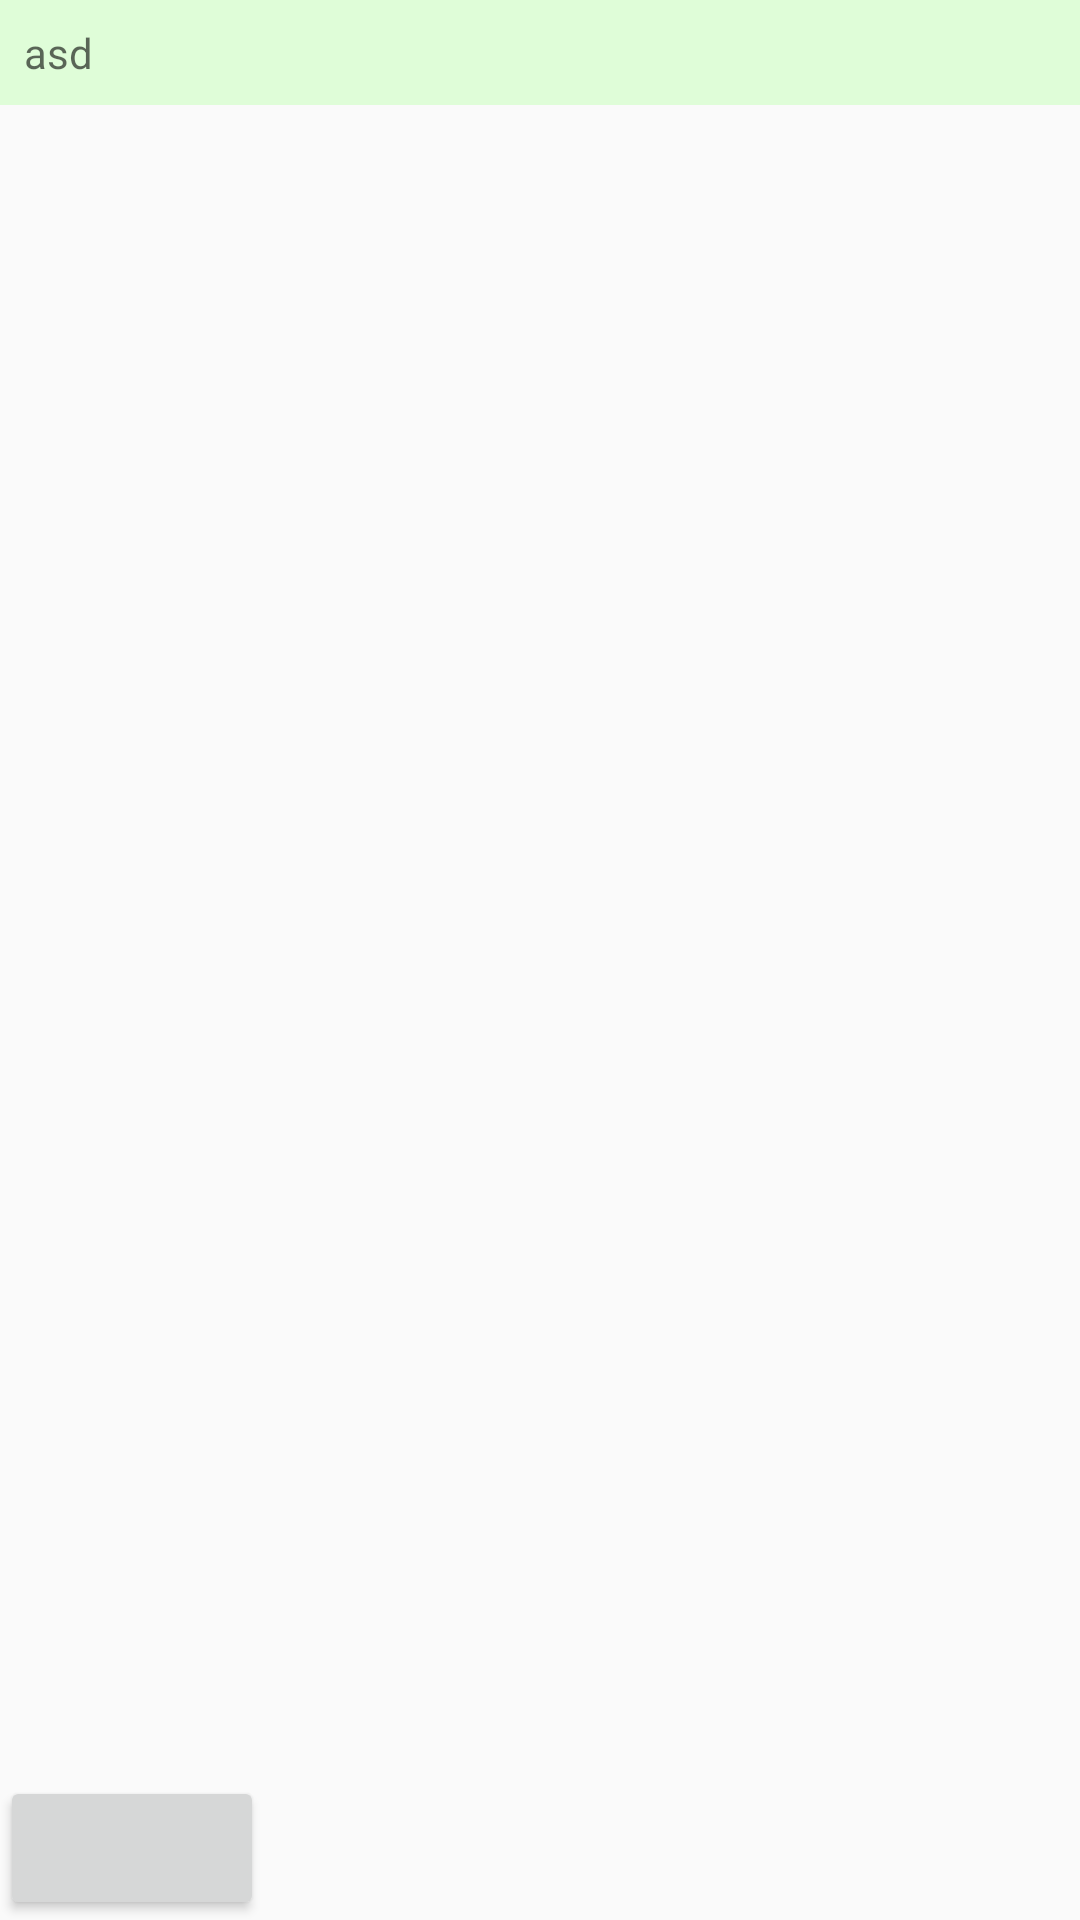

Layout XML and referenced resources for this Android screen:
<!-- AndroidManifest.xml: application theme AppTheme -->
<!-- res/layout/activity_builder.xml -->
<?xml version="1.0" encoding="utf-8"?>
<RelativeLayout xmlns:android="http://schemas.android.com/apk/res/android"
    xmlns:app="http://schemas.android.com/apk/res-auto"
    xmlns:tools="http://schemas.android.com/tools"
    android:layout_width="match_parent"
    android:layout_height="match_parent"
    tools:context="com.walden.javadesignmode.activity.BuilderActivity">

    <include layout="@layout/description" />

    <TextView
        android:layout_width="match_parent"
        android:layout_height="wrap_content"
        android:layout_centerVertical="true" />

    <Button
        android:layout_width="wrap_content"
        android:layout_height="wrap_content"
        android:layout_alignParentBottom="true" />
</RelativeLayout>
<!-- res/layout/description.xml (included above) -->
<?xml version="1.0" encoding="utf-8"?>
<TextView xmlns:android="http://schemas.android.com/apk/res/android"
    android:id="@+id/description"
    style="@style/description"
    android:layout_width="match_parent"
    android:layout_height="wrap_content">

</TextView>
<!-- resources referenced by this layout -->
<resources>
  <style name="description">
          <item name="android:background">#99ceffc2</item>
          <item name="android:hint">asd</item>
          <item name="android:textSize">14sp</item>
          <item name="android:textColor">#777</item>
          <item name="android:padding">8dp</item>
      </style>
  <style name="AppTheme" parent="Theme.AppCompat.Light.DarkActionBar">
          
          <item name="colorPrimary">@color/colorPrimary</item>
          <item name="colorPrimaryDark">@color/colorPrimaryDark</item>
          <item name="colorAccent">@color/colorAccent</item>
      </style>
  <!-- not gathered from this repository: default colours our renderer supplied (Android Studio template values) -->
  <color name="colorPrimary">#FF6200EE</color>
  <color name="colorPrimaryDark">#FF3700B3</color>
  <color name="colorAccent">#FF03DAC5</color>
</resources>
